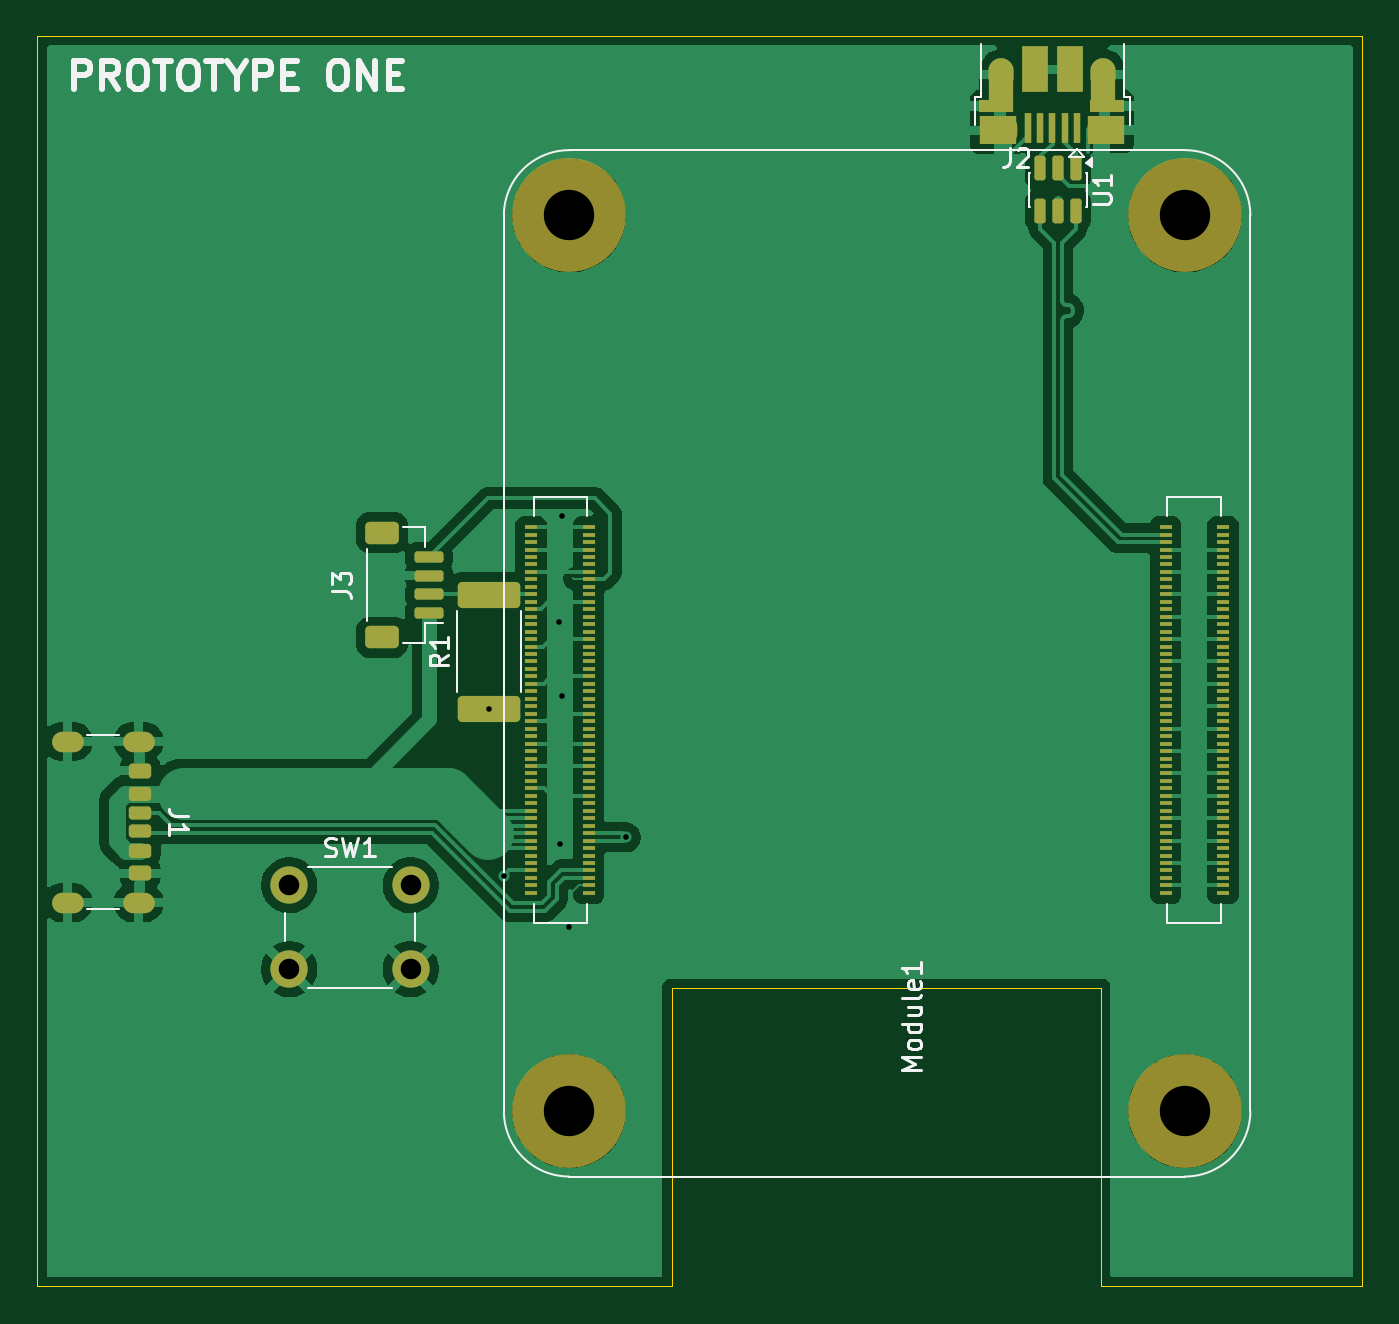
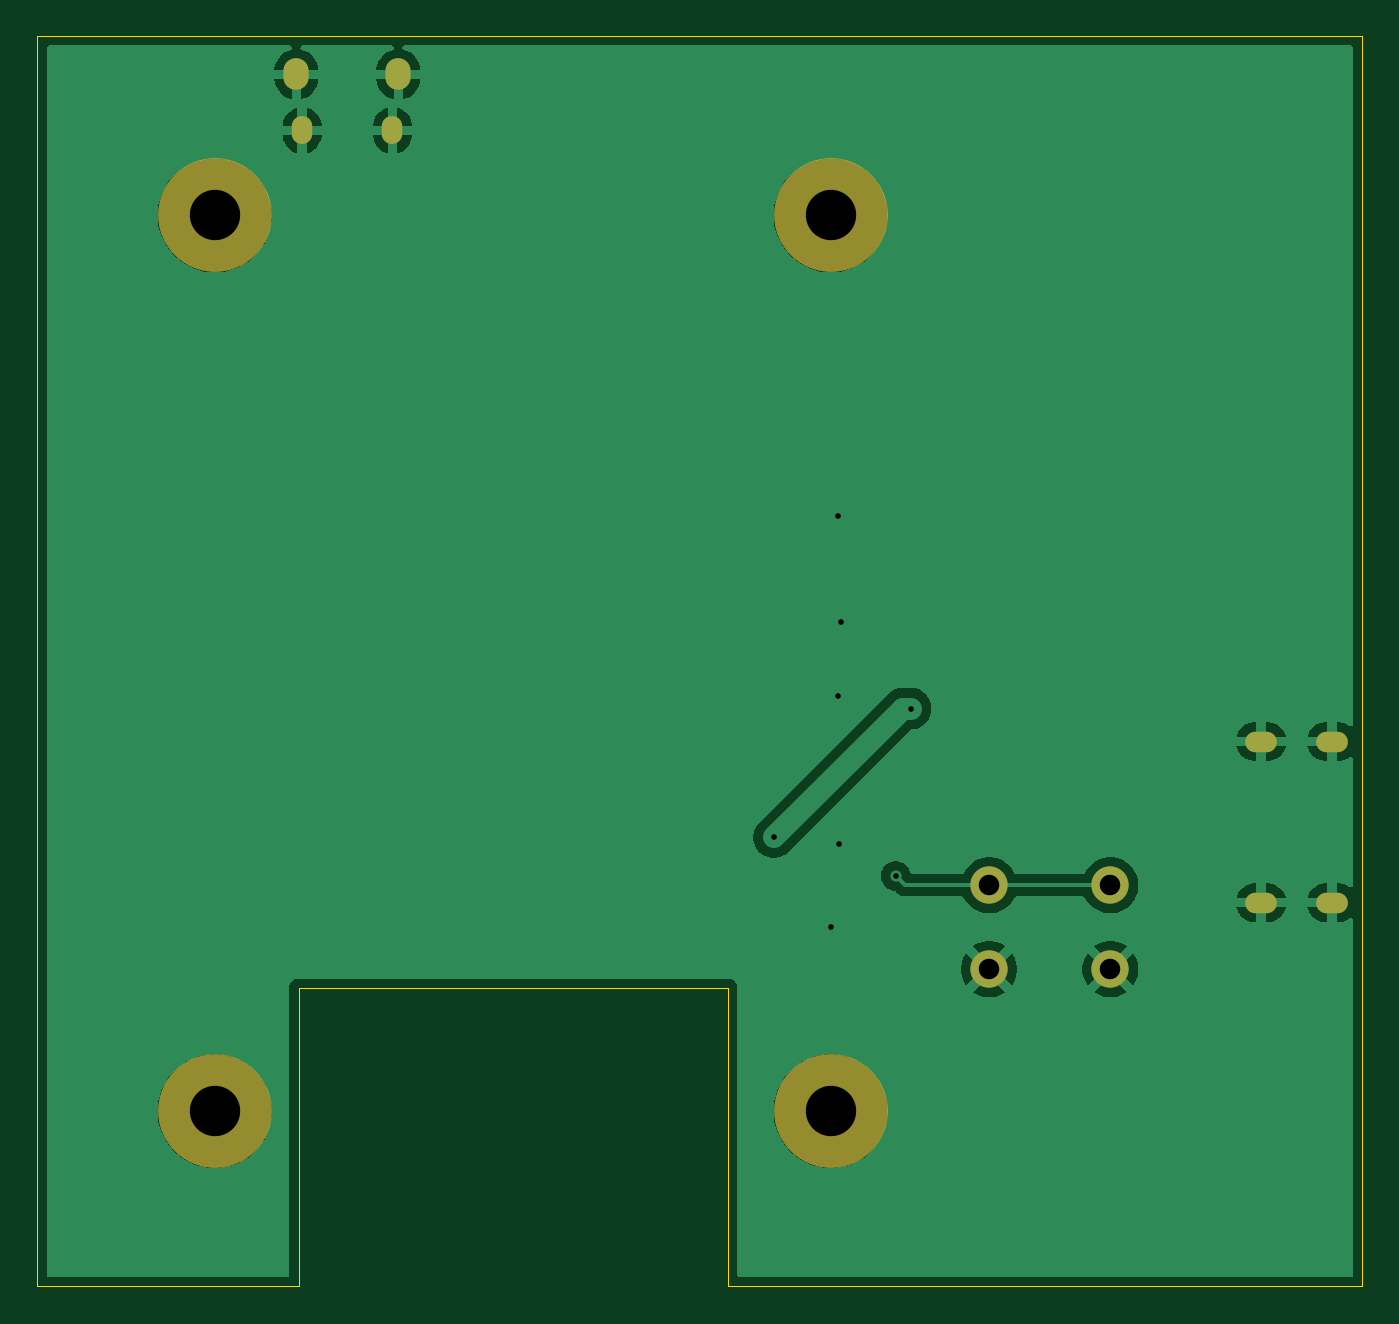
Circuit board: 11 layer files. Board 71.0 x 67.0 mm.
- bottom_copper: hardware-B_Cu.gbr (38015 bytes)
- bottom_mask: hardware-B_Mask.gbr (1084 bytes)
- paste: hardware-B_Paste.gbr (451 bytes)
- bottom_silk: hardware-B_Silkscreen.gbr (452 bytes)
- outline: hardware-Edge_Cuts.gbr (939 bytes)
- top_copper: hardware-F_Cu.gbr (124071 bytes)
- top_mask: hardware-F_Mask.gbr (8817 bytes)
- paste: hardware-F_Paste.gbr (8366 bytes)
- top_silk: hardware-F_Silkscreen.gbr (16299 bytes)
- drill: hardware-NPTH.drl (391 bytes)
- drill: hardware-PTH.drl (1130 bytes)

=== bottom_copper: hardware-B_Cu.gbr (38015 bytes, source omitted) ===
=== bottom_mask: hardware-B_Mask.gbr ===
%TF.GenerationSoftware,KiCad,Pcbnew,9.0.7*%
%TF.CreationDate,2026-01-06T09:49:31-05:00*%
%TF.ProjectId,hardware,68617264-7761-4726-952e-6b696361645f,rev?*%
%TF.SameCoordinates,Original*%
%TF.FileFunction,Soldermask,Bot*%
%TF.FilePolarity,Negative*%
%FSLAX46Y46*%
G04 Gerber Fmt 4.6, Leading zero omitted, Abs format (unit mm)*
G04 Created by KiCad (PCBNEW 9.0.7) date 2026-01-06 09:49:31*
%MOMM*%
%LPD*%
G01*
G04 APERTURE LIST*
%ADD10O,1.700000X1.100000*%
%ADD11C,2.000000*%
%ADD12O,1.350000X1.700000*%
%ADD13O,1.100000X1.500000*%
%ADD14C,6.100000*%
G04 APERTURE END LIST*
D10*
%TO.C,J1*%
X99425000Y-91800000D03*
X95625000Y-91800000D03*
X99425000Y-100440000D03*
X95625000Y-100440000D03*
%TD*%
D11*
%TO.C,SW1*%
X107500000Y-99500000D03*
X114000000Y-99500000D03*
X107500000Y-104000000D03*
X114000000Y-104000000D03*
%TD*%
D12*
%TO.C,J2*%
X151125000Y-56055000D03*
D13*
X150815000Y-59055000D03*
X145975000Y-59055000D03*
D12*
X145665000Y-56055000D03*
%TD*%
D14*
%TO.C,Module1*%
X122500000Y-63610000D03*
X122500000Y-111610000D03*
X155500000Y-63610000D03*
X155500000Y-111610000D03*
%TD*%
M02*

=== paste: hardware-B_Paste.gbr ===
%TF.GenerationSoftware,KiCad,Pcbnew,9.0.7*%
%TF.CreationDate,2026-01-06T09:49:30-05:00*%
%TF.ProjectId,hardware,68617264-7761-4726-952e-6b696361645f,rev?*%
%TF.SameCoordinates,Original*%
%TF.FileFunction,Paste,Bot*%
%TF.FilePolarity,Positive*%
%FSLAX46Y46*%
G04 Gerber Fmt 4.6, Leading zero omitted, Abs format (unit mm)*
G04 Created by KiCad (PCBNEW 9.0.7) date 2026-01-06 09:49:30*
%MOMM*%
%LPD*%
G01*
G04 APERTURE LIST*
G04 APERTURE END LIST*
M02*

=== bottom_silk: hardware-B_Silkscreen.gbr ===
%TF.GenerationSoftware,KiCad,Pcbnew,9.0.7*%
%TF.CreationDate,2026-01-06T09:49:31-05:00*%
%TF.ProjectId,hardware,68617264-7761-4726-952e-6b696361645f,rev?*%
%TF.SameCoordinates,Original*%
%TF.FileFunction,Legend,Bot*%
%TF.FilePolarity,Positive*%
%FSLAX46Y46*%
G04 Gerber Fmt 4.6, Leading zero omitted, Abs format (unit mm)*
G04 Created by KiCad (PCBNEW 9.0.7) date 2026-01-06 09:49:31*
%MOMM*%
%LPD*%
G01*
G04 APERTURE LIST*
G04 APERTURE END LIST*
M02*

=== outline: hardware-Edge_Cuts.gbr ===
%TF.GenerationSoftware,KiCad,Pcbnew,9.0.7*%
%TF.CreationDate,2026-01-06T09:49:31-05:00*%
%TF.ProjectId,hardware,68617264-7761-4726-952e-6b696361645f,rev?*%
%TF.SameCoordinates,Original*%
%TF.FileFunction,Profile,NP*%
%FSLAX46Y46*%
G04 Gerber Fmt 4.6, Leading zero omitted, Abs format (unit mm)*
G04 Created by KiCad (PCBNEW 9.0.7) date 2026-01-06 09:49:31*
%MOMM*%
%LPD*%
G01*
G04 APERTURE LIST*
%TA.AperFunction,Profile*%
%ADD10C,0.050000*%
%TD*%
G04 APERTURE END LIST*
D10*
X128000000Y-121000000D02*
X128000000Y-105000000D01*
X151000000Y-105000000D02*
X151000000Y-121000000D01*
X165000000Y-121000000D02*
X165000000Y-55000000D01*
X128000000Y-105000000D02*
X151000000Y-105000000D01*
X94000000Y-54000000D02*
X94000000Y-121000000D01*
X165000000Y-54000000D02*
X94000000Y-54000000D01*
X165000000Y-55000000D02*
X165000000Y-54000000D01*
X94000000Y-121000000D02*
X128000000Y-121000000D01*
X151000000Y-121000000D02*
X165000000Y-121000000D01*
M02*

=== top_copper: hardware-F_Cu.gbr (124071 bytes, source omitted) ===
=== top_mask: hardware-F_Mask.gbr (8817 bytes, source omitted) ===
=== paste: hardware-F_Paste.gbr (8366 bytes, source omitted) ===
=== top_silk: hardware-F_Silkscreen.gbr (16299 bytes, source omitted) ===
=== drill: hardware-NPTH.drl ===
M48
; DRILL file {KiCad 9.0.7} date 2026-01-06T09:49:36-0500
; FORMAT={-:-/ absolute / metric / decimal}
; #@! TF.CreationDate,2026-01-06T09:49:36-05:00
; #@! TF.GenerationSoftware,Kicad,Pcbnew,9.0.7
; #@! TF.FileFunction,NonPlated,1,2,NPTH
FMAT,2
METRIC
; #@! TA.AperFunction,NonPlated,NPTH,ComponentDrill
T1C2.700
%
G90
G05
T1
X122.5Y-63.61
X122.5Y-111.61
X155.5Y-63.61
X155.5Y-111.61
M30

=== drill: hardware-PTH.drl ===
M48
; DRILL file {KiCad 9.0.7} date 2026-01-06T09:49:36-0500
; FORMAT={-:-/ absolute / metric / decimal}
; #@! TF.CreationDate,2026-01-06T09:49:36-05:00
; #@! TF.GenerationSoftware,Kicad,Pcbnew,9.0.7
; #@! TF.FileFunction,Plated,1,2,PTH
FMAT,2
METRIC
; #@! TA.AperFunction,Plated,PTH,ViaDrill
T1C0.300
; #@! TA.AperFunction,Plated,PTH,ComponentDrill
T2C0.600
; #@! TA.AperFunction,Plated,PTH,ComponentDrill
T3C0.650
; #@! TA.AperFunction,Plated,PTH,ComponentDrill
T4C0.700
; #@! TA.AperFunction,Plated,PTH,ComponentDrill
T5C1.100
%
G90
G05
T1
X118.19Y-90.03
X119.0Y-99.0
X121.96Y-85.38
X122.02Y-97.27
X122.1Y-79.69
X122.12Y-89.35
X122.5Y-101.72
X125.54Y-96.93
T5
X107.5Y-99.5
X107.5Y-104.0
X114.0Y-99.5
X114.0Y-104.0
T2
G00X95.925Y-91.8
M15
G01X95.325Y-91.8
M16
G05
G00X95.925Y-100.44
M15
G01X95.325Y-100.44
M16
G05
G00X99.725Y-91.8
M15
G01X99.125Y-91.8
M16
G05
G00X99.725Y-100.44
M15
G01X99.125Y-100.44
M16
G05
T3
G00X145.975Y-58.855
M15
G01X145.975Y-59.255
M16
G05
G00X150.815Y-58.855
M15
G01X150.815Y-59.255
M16
G05
T4
G00X145.665Y-55.805
M15
G01X145.665Y-56.305
M16
G05
G00X151.125Y-55.805
M15
G01X151.125Y-56.305
M16
G05
M30
